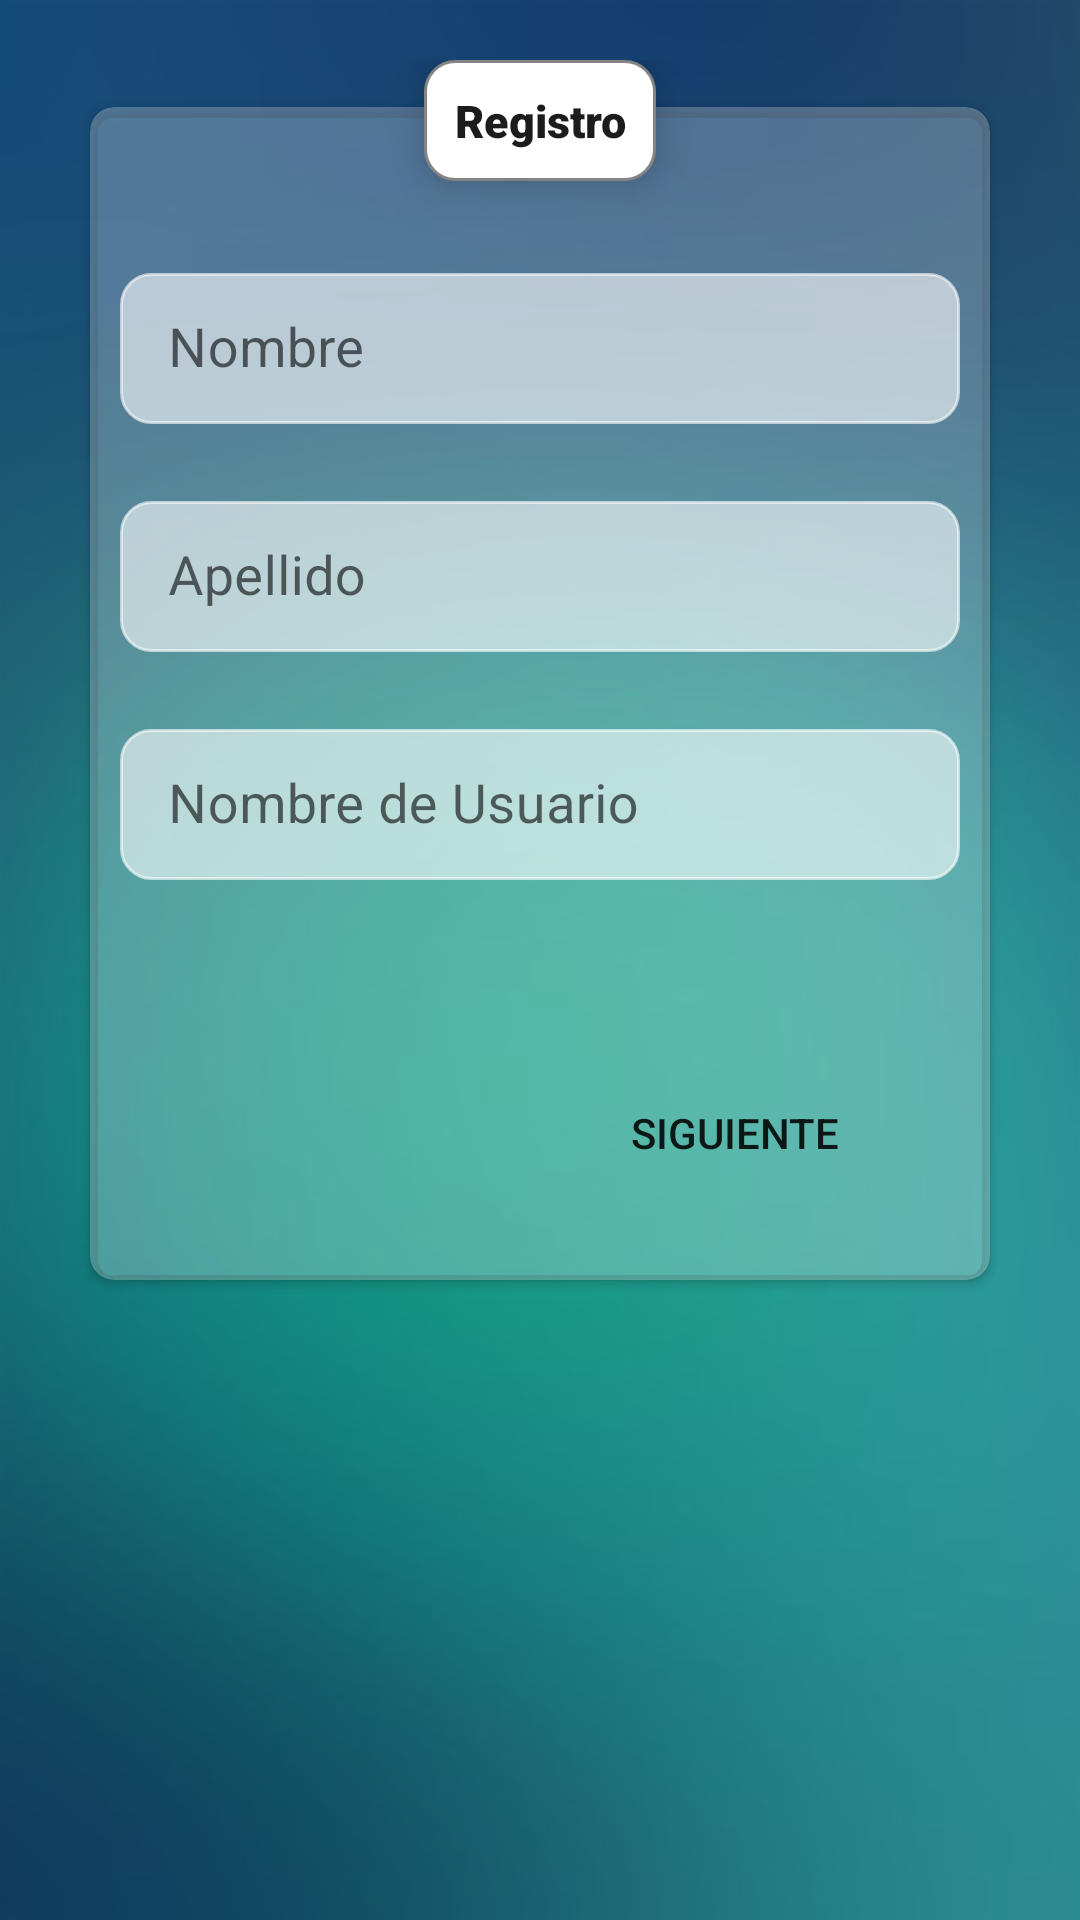

This screen was rendered from an Android layout file. Write that file and the resources it references.
<!-- AndroidManifest.xml: application theme Theme.TruekappNoActionBar -->
<!-- res/layout/fragment_registro01.xml -->
<?xml version="1.0" encoding="utf-8"?>
<LinearLayout xmlns:android="http://schemas.android.com/apk/res/android"
    xmlns:tools="http://schemas.android.com/tools"
    android:layout_width="match_parent"
    android:layout_height="match_parent"
    xmlns:app="http://schemas.android.com/apk/res-auto"
    tools:context=".ui.registroUsuario.RegistroFragment"
    android:orientation="vertical"
    android:padding="20dp"
    android:background="@drawable/fondoregistro">

    <RelativeLayout
        android:layout_width="wrap_content"
        android:layout_height="wrap_content"
        android:layout_gravity="center"
        android:layout_marginBottom="-25dp"
        android:elevation="8dp"
        android:background="@drawable/marco_titulo"
        >

        <TextView
            android:id="@+id/textregistro"
            android:layout_width="wrap_content"
            android:layout_height="wrap_content"
            android:text="@string/Registro"
            android:gravity="center"
            android:textSize="15sp"
            android:padding="10dp"
            android:textColor="#1c1c1c"
            android:fontFamily="sans-serif-black"
            />

    </RelativeLayout>


    <com.google.android.material.card.MaterialCardView
        android:layout_width="match_parent"
        android:layout_height="wrap_content"
        android:layout_marginHorizontal="10dp"
        android:backgroundTint="#40FFFFFF"
        app:cardCornerRadius="8dp"
        app:cardElevation="2dp"
        >

        <ScrollView
            android:layout_width="match_parent"
            android:layout_height="wrap_content"
            android:paddingHorizontal="10dp"
            android:paddingVertical="25dp"
            >

            <LinearLayout
                android:layout_width="match_parent"
                android:layout_height="wrap_content"
                android:orientation="vertical">


                <com.google.android.material.textfield.TextInputLayout
                    style="@style/Widget.MaterialComponents.TextInputLayout.OutlinedBox.Dense"
                    android:layout_width="match_parent"
                    android:layout_height="wrap_content"
                    android:id="@+id/userNameLayout"
                    android:hint="Nombre"
                    app:errorEnabled="true"
                    android:layout_marginTop="25dp"
                    >

                    <com.google.android.material.textfield.TextInputEditText
                        android:id="@+id/et_Registro_Nombre"
                        android:layout_width="match_parent"
                        android:layout_height="wrap_content"
                        android:inputType="text"
                        android:textColor="#000000"
                        android:textSize="18sp"
                        android:backgroundTint="@color/blancotransparente"
                        android:background="@drawable/marco_titulo"
                        />
                </com.google.android.material.textfield.TextInputLayout>


                <com.google.android.material.textfield.TextInputLayout
                    style="@style/Widget.MaterialComponents.TextInputLayout.OutlinedBox.Dense"
                    android:layout_width="match_parent"
                    android:layout_height="wrap_content"
                    android:id="@+id/userApellidoLayout"
                    android:hint="Apellido"
                    app:errorEnabled="true"
                    >

                    <com.google.android.material.textfield.TextInputEditText
                        android:id="@+id/et_Registro_Apellido"
                        android:layout_width="match_parent"
                        android:layout_height="wrap_content"
                        android:inputType="text"
                        android:textColor="#000000"
                        android:textSize="18sp"
                        android:backgroundTint="@color/blancotransparente"
                        android:background="@drawable/marco_titulo"
                        />
                </com.google.android.material.textfield.TextInputLayout>


                <com.google.android.material.textfield.TextInputLayout
                    style="@style/Widget.MaterialComponents.TextInputLayout.OutlinedBox.Dense"
                    android:layout_width="match_parent"
                    android:layout_height="wrap_content"
                    android:id="@+id/userNickLayout"
                    android:hint="Nombre de Usuario"
                    app:errorEnabled="true"
                    >

                    <com.google.android.material.textfield.TextInputEditText
                        android:id="@+id/et_Registro_NickName"
                        android:layout_width="match_parent"
                        android:layout_height="wrap_content"
                        android:inputType="text"
                        android:textColor="#000000"
                        android:textSize="18sp"
                        android:backgroundTint="@color/blancotransparente"
                        android:background="@drawable/marco_titulo"
                        />
                </com.google.android.material.textfield.TextInputLayout>


                <Button
                    android:id="@+id/btn_GoForm2Registro"
                    android:layout_width="150dp"
                    android:layout_height="wrap_content"
                    android:layout_marginTop="40dp"
                    android:layout_gravity="right"
                    android:background="@drawable/btn_contorno"
                    android:text="SIGUIENTE"
                    android:backgroundTint="@color/purple_700"
                    android:elevation="15dp"
                    />

             </LinearLayout>

        </ScrollView>
    </com.google.android.material.card.MaterialCardView>

</LinearLayout>
<!-- resources referenced by this layout -->
<resources>
  <color name="blancotransparente">#99FFFFFF</color>
  <color name="purple_700">#FF3700B3</color>
  <!-- drawable fondoregistro: png bitmap (drawable-hdpi, 62378 bytes) -->
  <!-- drawable marco_titulo (drawable) -->
  <?xml version="1.0" encoding="utf-8"?>
  <shape xmlns:android="http://schemas.android.com/apk/res/android">
  
      <stroke android:color="#848484"
              android:width="1dp"/>
      <corners android:radius="10dp"/>
      <solid
          android:color="@color/white" />
  
  </shape>
  <string name="Registro">Registro</string>
  <style name="Theme.TruekappNoActionBar" parent="Theme.MaterialComponents.DayNight.NoActionBar">
          
          <item name="colorPrimary">@color/verde</item>
          <item name="colorPrimaryVariant">@color/purple_700</item>
          <item name="colorOnPrimary">@color/white</item>
          
          <item name="colorSecondary">@color/azul</item>
          <item name="colorSecondaryVariant">@color/teal_700</item>
          <item name="colorOnSecondary">@color/black</item>
          
          <item name="android:statusBarColor" tools:targetApi="l">?attr/colorPrimaryVariant</item>
  
          
          <item name="android:windowTranslucentStatus" tools:targetApi="kitkat">true</item>
      </style>
  <color name="white">#FFFFFFFF</color>
  <color name="verde">#54C74C </color>
  <color name="azul">#223CA4</color>
  <color name="teal_700">#FF018786</color>
  <color name="black">#FF000000</color>
</resources>
